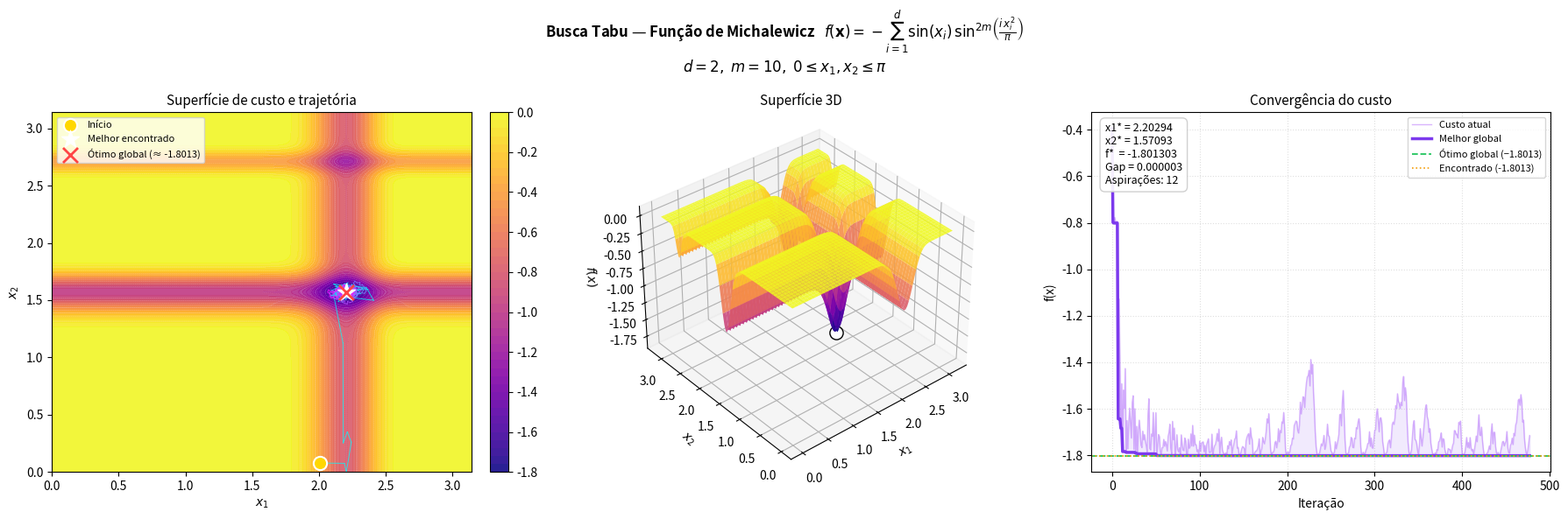

This chart was generated by the following Python code: (Note: this script raises an exception after producing the figure.)
import random
import math
import numpy as np
import matplotlib
matplotlib.use('Agg')
import matplotlib.pyplot as plt

# ─── Função de Michalewicz ─────────────────────────────────────────────────────
# f(x) = -sum_{i=1}^{d} sin(xi) * sin^(2m)( i*xi² / pi )
# d=2, m=10, domínio: 0 <= x1, x2 <= pi


D = 2
M = 10
X_MIN, X_MAX = 0.0, math.pi
#X_MIN, X_MAX = 1.0, 2.5

def f(x: list) -> float:
    total = 0.0
    for i in range(1, D + 1):
        xi = x[i - 1]
        total += math.sin(xi) * (math.sin(i * xi**2 / math.pi)) ** (2 * M)
    return -total

def clamp(x: list) -> list:
    return [max(X_MIN, min(X_MAX, xi)) for xi in x]

# ─── Busca Tabu contínua ───────────────────────────────────────────────────────
def busca_tabu(
    tamanho_tabu   = 12,
    max_iteracoes  = 500,
    n_vizinhos     = 40,
    passo_inicial  = 1.0,
    fator_reducao  = 0.98,
    raio_tabu      = 0.02,
    verbose        = True,
):
    # Solução inicial aleatória
    x = [random.uniform(X_MIN, X_MAX) for _ in range(D)]
    custo_atual = f(x)

    melhor_x = x[:]
    melhor_custo = custo_atual

    lista_tabu = []
    historico_custo  = [custo_atual]
    historico_melhor = [melhor_custo]
    historico_pontos = [x[:]]
    passo = passo_inicial
    aspiracoes = 0

    if verbose:
        print(f"{'Iter':>5}  {'x1':>10}  {'x2':>10}  {'f(x)':>12}  {'Melhor':>12}  {'Passo':>8}")
        print("─" * 65)

    for it in range(1, max_iteracoes + 1):
        melhor_viz_custo = math.inf
        melhor_viz_x = None
        eh_aspiracao = False

        for _ in range(n_vizinhos):
            # Perturbação polar generalizada para D dimensões
            delta = [random.gauss(0, 1) for _ in range(D)]
            norm  = math.sqrt(sum(d**2 for d in delta)) or 1e-9
            r     = random.uniform(0.1, 1.0) * passo
            nx    = clamp([x[i] + r * delta[i] / norm for i in range(D)])
            nc    = f(nx)

            tabu = any(
                math.sqrt(sum((nx[i] - tx[i])**2 for i in range(D))) < raio_tabu
                for tx in lista_tabu
            )

            if tabu and nc < melhor_custo:
                melhor_viz_custo = nc
                melhor_viz_x = nx[:]
                eh_aspiracao = True
            elif not tabu and nc < melhor_viz_custo:
                melhor_viz_custo = nc
                melhor_viz_x = nx[:]
                eh_aspiracao = False

        if melhor_viz_x is None:
            passo = min(passo * 1.3, passo_inicial)
            continue

        x = melhor_viz_x[:]
        custo_atual = melhor_viz_custo

        if not eh_aspiracao:
            lista_tabu.append(x[:])
            if len(lista_tabu) > tamanho_tabu:
                lista_tabu.pop(0)

        if custo_atual < melhor_custo:
            melhor_custo = custo_atual
            melhor_x = x[:]

        if eh_aspiracao:
            aspiracoes += 1

        passo = max(passo * fator_reducao, 1e-4)
        historico_custo.append(custo_atual)
        historico_melhor.append(melhor_custo)
        historico_pontos.append(x[:])

        if verbose and (it % 100 == 0 or it == 1):
            print(f"{it:>5}  {x[0]:>10.6f}  {x[1]:>10.6f}  {custo_atual:>12.8f}  {melhor_custo:>12.8f}  {passo:>8.5f}")

    if verbose:
        print("─" * 65)
        print(f"\nMelhor solução:  x1 = {melhor_x[0]:.8f}, x2 = {melhor_x[1]:.8f}")
        print(f"Melhor f(x):     {melhor_custo:.10f}")
        print(f"Ótimo global:    f ≈ -1.8013 (conhecido para d=2, m=10)")
        print(f"Aspirações:      {aspiracoes}")

    return {
        "melhor_x": melhor_x,
        "melhor_custo": melhor_custo,
        "historico_custo": historico_custo,
        "historico_melhor": historico_melhor,
        "historico_pontos": historico_pontos,
        "aspiracoes": aspiracoes,
    }

# ─── Visualização ──────────────────────────────────────────────────────────────
def visualizar(resultado):
    fig = plt.figure(figsize=(18, 6))
    fig.suptitle(
        r"Busca Tabu — Função de Michalewicz   $f(\mathbf{x}) = -\sum_{i=1}^{d}\sin(x_i)\,\sin^{2m}\!\left(\frac{i\,x_i^2}{\pi}\right)$"
        "\n" + r"$d=2,\; m=10,\; 0 \leq x_1, x_2 \leq \pi$",
        fontsize=12, fontweight="bold"
    )

    # Grade
    res = 300
    x1g = np.linspace(X_MIN, X_MAX, res)
    x2g = np.linspace(X_MIN, X_MAX, res)
    X1G, X2G = np.meshgrid(x1g, x2g)
    ZG = np.vectorize(lambda a, b: f([a, b]))(X1G, X2G)

    pts = resultado["historico_pontos"]
    px  = [p[0] for p in pts]
    py  = [p[1] for p in pts]
    n   = len(pts)

    # ── Painel 1: Mapa de calor + trajetória ──
    ax1 = fig.add_subplot(1, 3, 1)
    ax1.set_title("Superfície de custo e trajetória", fontsize=11)
    cf = ax1.contourf(X1G, X2G, ZG, levels=50, cmap="plasma", alpha=0.9)
    ax1.contour(X1G, X2G, ZG, levels=20, colors="white", linewidths=0.3, alpha=0.35)
    plt.colorbar(cf, ax=ax1, fraction=0.046, pad=0.04)

    cores = plt.cm.cool(np.linspace(0.0, 1.0, n))
    for i in range(n - 1):
        ax1.plot([px[i], px[i+1]], [py[i], py[i+1]], color=cores[i], lw=0.7, alpha=0.75)

    ax1.scatter(px[0], py[0], s=120, color="#FFD700", zorder=6,
                edgecolors="white", lw=1.5, label="Início")
    ax1.scatter(resultado["melhor_x"][0], resultado["melhor_x"][1],
                s=220, color="white", marker="*", zorder=7, lw=1, label="Melhor encontrado")
    # Ótimo global conhecido: aprox (2.20, 1.57)
    ax1.scatter([2.2029], [1.5708], s=150, color="#FF4444", marker="x",
                linewidths=2, zorder=8, label="Ótimo global (≈ -1.8013)")

    ax1.set_xlabel("$x_1$"); ax1.set_ylabel("$x_2$")
    ax1.set_xlim(X_MIN, X_MAX); ax1.set_ylim(X_MIN, X_MAX)
    ax1.legend(fontsize=8, loc="upper left")

    # ── Painel 2: Superfície 3D ──
    ax2 = fig.add_subplot(1, 3, 2, projection="3d")
    ax2.set_title("Superfície 3D", fontsize=11)
    x1s = np.linspace(X_MIN, X_MAX, 100)
    x2s = np.linspace(X_MIN, X_MAX, 100)
    X1S, X2S = np.meshgrid(x1s, x2s)
    ZS = np.vectorize(lambda a, b: f([a, b]))(X1S, X2S)
    ax2.plot_surface(X1S, X2S, ZS, cmap="plasma", alpha=0.88,
                     linewidth=0, antialiased=True)
    ax2.scatter([resultado["melhor_x"][0]], [resultado["melhor_x"][1]],
                [resultado["melhor_custo"]], s=120, color="white",
                zorder=10, edgecolors="black", lw=1)
    ax2.set_xlabel("$x_1$"); ax2.set_ylabel("$x_2$"); ax2.set_zlabel("$f(x)$")
    ax2.view_init(elev=35, azim=-130)

    # ── Painel 3: Convergência ──
    ax3 = fig.add_subplot(1, 3, 3)
    ax3.set_title("Convergência do custo", fontsize=11)
    iters = list(range(len(resultado["historico_custo"])))
    ax3.plot(iters, resultado["historico_custo"],
             color="#C084FC", lw=1, alpha=0.6, label="Custo atual")
    ax3.plot(iters, resultado["historico_melhor"],
             color="#7C3AED", lw=2.5, label="Melhor global")
    ax3.axhline(-1.8013, color="#22C55E", linestyle="--", lw=1.3,
                label=f"Ótimo global (−1.8013)")
    ax3.axhline(resultado["melhor_custo"], color="#F59E0B", linestyle=":",
                lw=1.2, label=f"Encontrado ({resultado['melhor_custo']:.4f})")
    ax3.fill_between(iters, resultado["historico_custo"],
                     resultado["historico_melhor"], alpha=0.1, color="#7C3AED")
    ax3.set_xlabel("Iteração"); ax3.set_ylabel("f(x)")
    ax3.legend(fontsize=8)
    ax3.grid(True, linestyle=":", alpha=0.4)

    gap = abs(resultado["melhor_custo"] - (-1.8013))
    ax3.annotate(
        f"x1* = {resultado['melhor_x'][0]:.5f}\n"
        f"x2* = {resultado['melhor_x'][1]:.5f}\n"
        f"f*  = {resultado['melhor_custo']:.6f}\n"
        f"Gap = {gap:.6f}\n"
        f"Aspirações: {resultado['aspiracoes']}",
        xy=(0.03, 0.97), xycoords="axes fraction", va="top", fontsize=9,
        bbox=dict(boxstyle="round,pad=0.45", fc="white", ec="#CCCCCC", alpha=0.92)
    )

    plt.tight_layout()
    plt.savefig("data/busca_tabu_funcC.png", dpi=150, bbox_inches="tight")
    print("\nGráfico salvo em: data/busca_tabu_funcC.png")

# ─── Main ──────────────────────────────────────────────────────────────────────
if __name__ == "__main__":
    random.seed(42)
    resultado = busca_tabu(
        tamanho_tabu  = 12,
        max_iteracoes = 500,
        n_vizinhos    = 40,
        passo_inicial = 1.0,
        fator_reducao = 0.98,
        raio_tabu     = 0.02,
        verbose       = True,
    )
    visualizar(resultado)
